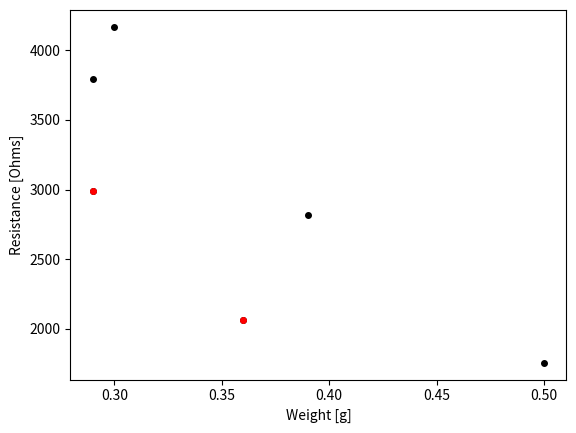
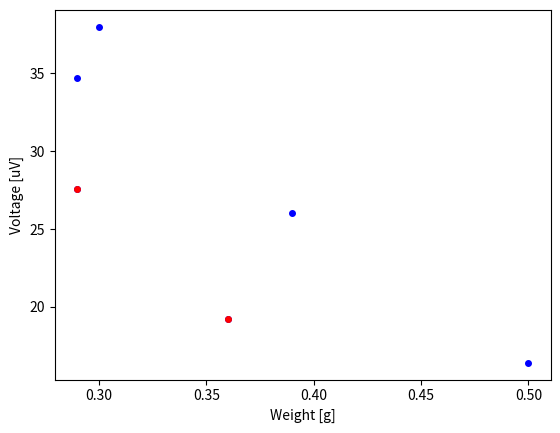

Here is the Python script that generated these plots, in order:
# coding: utf-8
import numpy as np
import matplotlib.pyplot as plt

## data
weight = np.array([0.29, 0.36, 0.50, 0.30, 0.29, 0.39])
voltage = np.array([27.6, 19.2, 16.4, 38.0, 34.7, 26.0])
vi = 0.95E-3
bias = 100E3
l = 10E6

## calculate resistance
resistance = bias*l*voltage*1E-6/ (l*vi - l*voltage*1E-6 -bias*voltage*1E-6)

## resistance plot
plt.plot(weight, resistance, 'ok',ms=4)
plt.xlabel("Weight [g]")
plt.ylabel("Resistance [Ohms]")
plt.plot(weight[0:2], resistance[0:2], 'ro', ms=4)
plt.show()

## voltage plot
plt.figure()
plt.plot(weight, voltage, 'bo', ms=4)
plt.xlabel("Weight [g]")
plt.ylabel("Voltage [uV]")
## color some bad junctions
plt.plot(weight[0:2], voltage[0:2], 'ro', ms=4)
plt.show()

